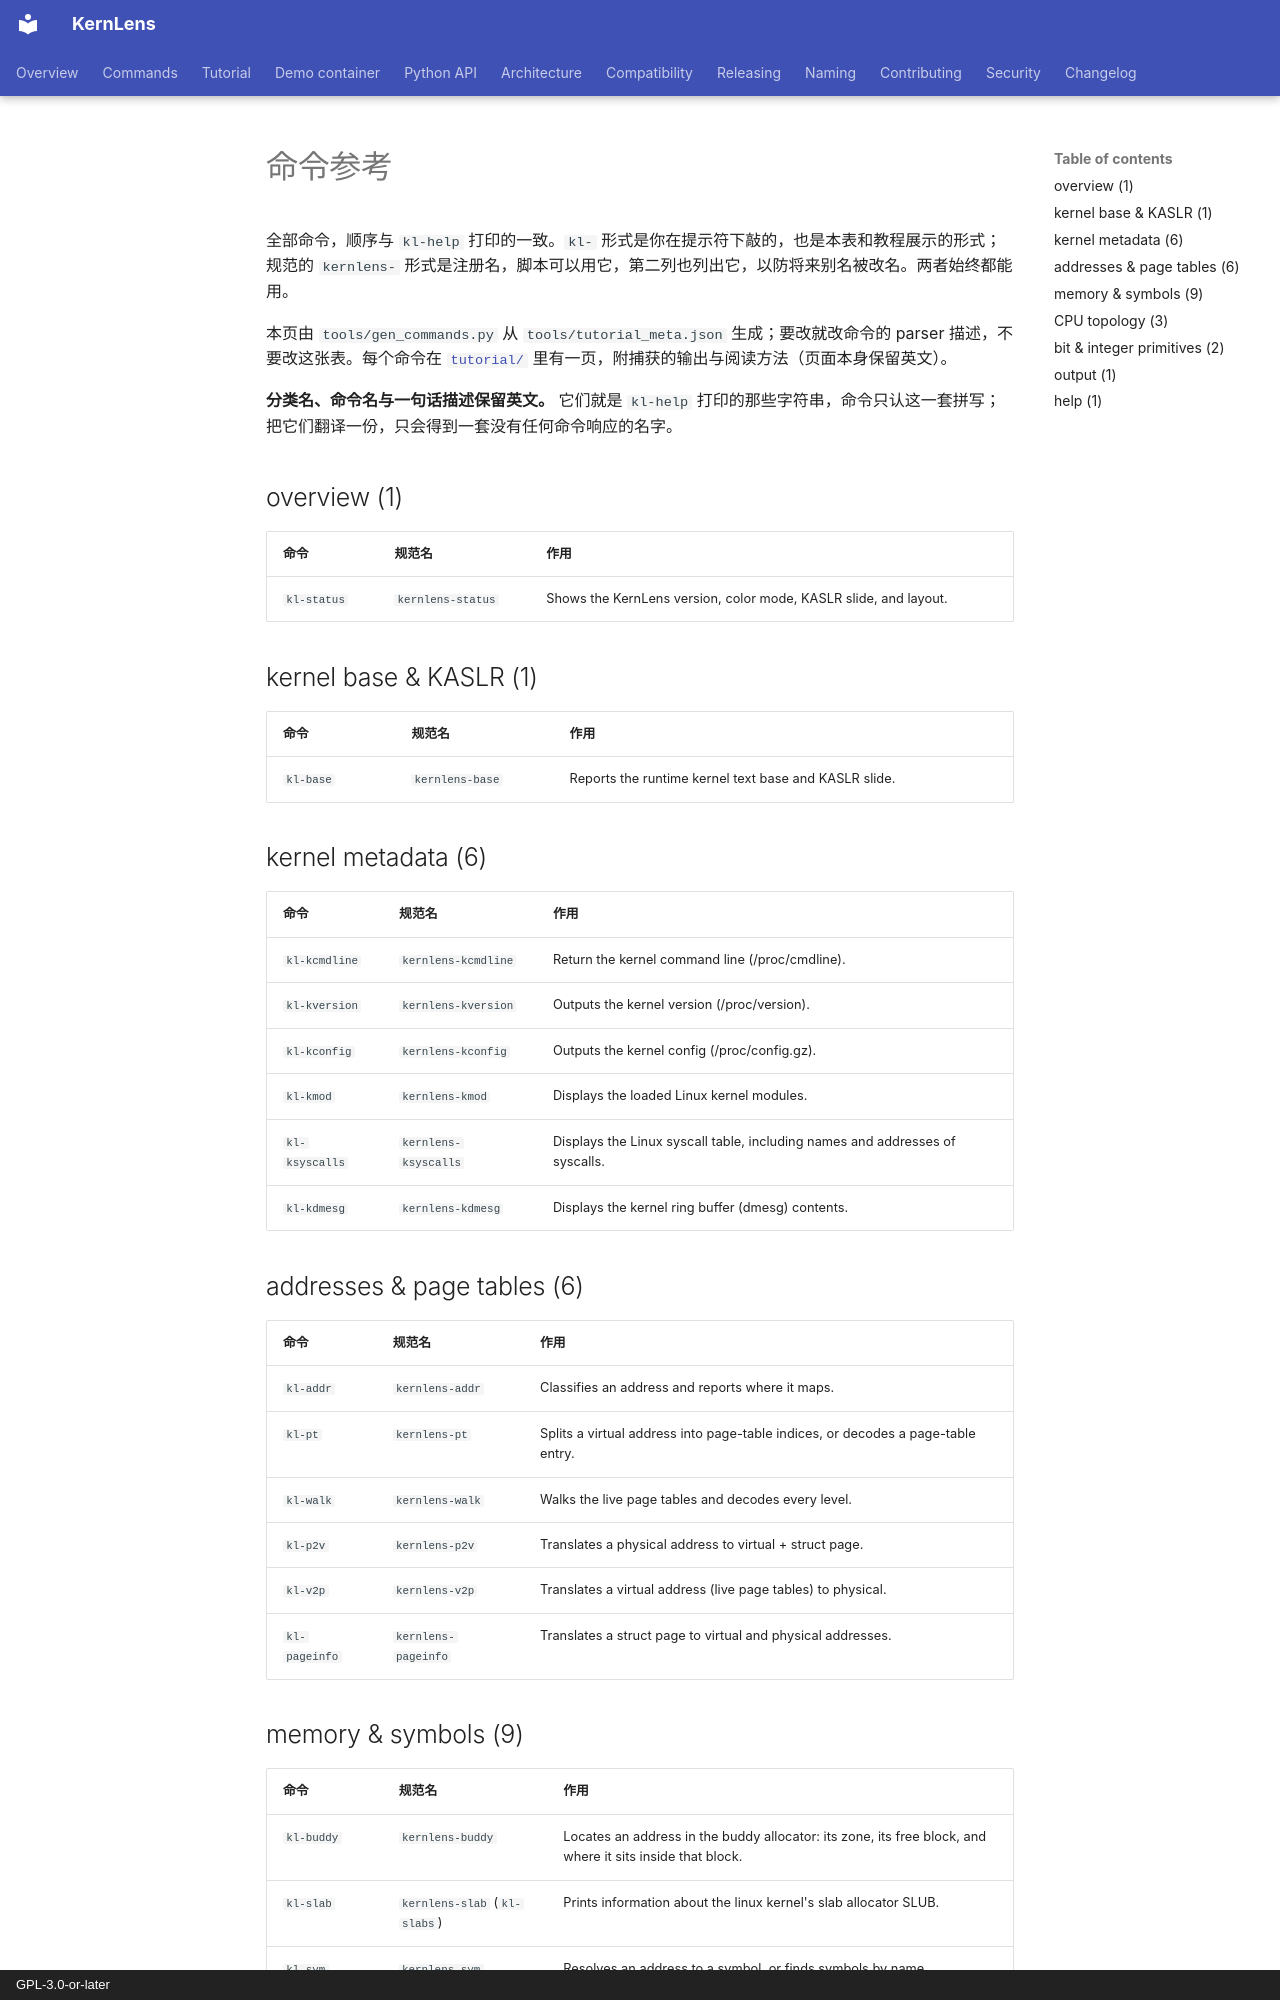

repository: BinRacer/KernLens · page: zh-CN/commands/index.html · generator: mkdocs · copyright: GPL-3.0-or-later

# 命令参考

全部命令，顺序与 `kl-help` 打印的一致。`kl-` 形式是你在提示符下敲的，也是本表和教程展示的形式；规范的 `kernlens-` 形式是注册名，脚本可以用它，第二列也列出它，以防将来别名被改名。两者始终都能用。

本页由 `tools/gen_commands.py` 从 `tools/tutorial_meta.json` 生成；要改就改命令的 parser 描述，不要改这张表。每个命令在 [`tutorial/`](tutorial/README.md) 里有一页，附捕获的输出与阅读方法（页面本身保留英文）。

**分类名、命令名与一句话描述保留英文。** 它们就是 `kl-help` 打印的那些字符串，命令只认这一套拼写；把它们翻译一份，只会得到一套没有任何命令响应的名字。

## overview (1)

| 命令 | 规范名 | 作用 |
| --- | --- | --- |
| `kl-status` | `kernlens-status` | Shows the KernLens version, color mode, KASLR slide, and layout. |

## kernel base & KASLR (1)

| 命令 | 规范名 | 作用 |
| --- | --- | --- |
| `kl-base` | `kernlens-base` | Reports the runtime kernel text base and KASLR slide. |

## kernel metadata (6)

| 命令 | 规范名 | 作用 |
| --- | --- | --- |
| `kl-kcmdline` | `kernlens-kcmdline` | Return the kernel command line (/proc/cmdline). |
| `kl-kversion` | `kernlens-kversion` | Outputs the kernel version (/proc/version). |
| `kl-kconfig` | `kernlens-kconfig` | Outputs the kernel config (/proc/config.gz). |
| `kl-kmod` | `kernlens-kmod` | Displays the loaded Linux kernel modules. |
| `kl-ksyscalls` | `kernlens-ksyscalls` | Displays the Linux syscall table, including names and addresses of syscalls. |
| `kl-kdmesg` | `kernlens-kdmesg` | Displays the kernel ring buffer (dmesg) contents. |

## addresses & page tables (6)

| 命令 | 规范名 | 作用 |
| --- | --- | --- |
| `kl-addr` | `kernlens-addr` | Classifies an address and reports where it maps. |
| `kl-pt` | `kernlens-pt` | Splits a virtual address into page-table indices, or decodes a page-table entry. |
| `kl-walk` | `kernlens-walk` | Walks the live page tables and decodes every level. |
| `kl-p2v` | `kernlens-p2v` | Translates a physical address to virtual + struct page. |
| `kl-v2p` | `kernlens-v2p` | Translates a virtual address (live page tables) to physical. |
| `kl-pageinfo` | `kernlens-pageinfo` | Translates a struct page to virtual and physical addresses. |
